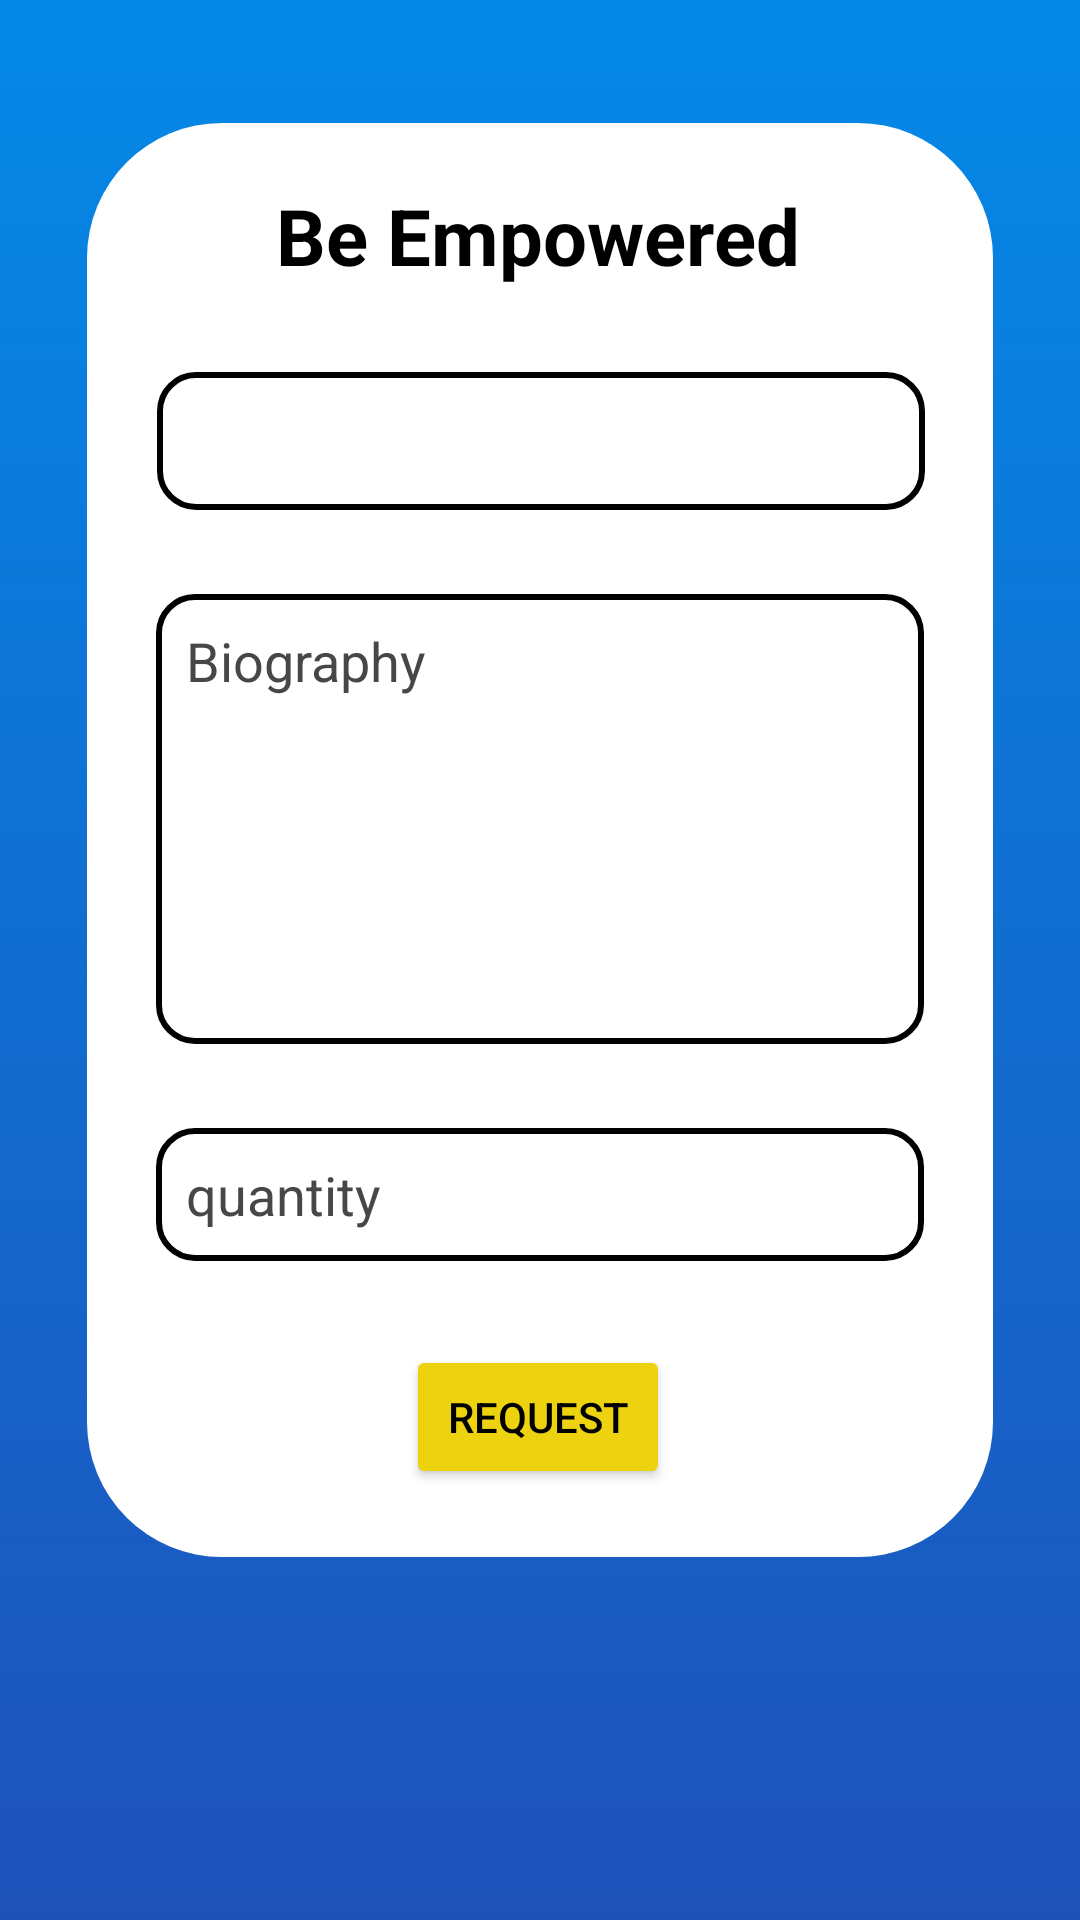

Layout XML and referenced resources for this Android screen:
<!-- AndroidManifest.xml: application theme Theme.Empowerment -->
<!-- res/layout/fragment_beempowered.xml -->
<?xml version="1.0" encoding="utf-8"?>
<androidx.constraintlayout.widget.ConstraintLayout xmlns:android="http://schemas.android.com/apk/res/android"
    xmlns:app="http://schemas.android.com/apk/res-auto"
    xmlns:tools="http://schemas.android.com/tools"
    android:layout_width="match_parent"
    android:layout_height="match_parent"
    android:background="@drawable/fragbackground"
    tools:context=".ui.dashboard.BeEmpoweredFragment"
    android:fitsSystemWindows="true"
    android:paddingBottom="80dp"
    android:clipToPadding="false">

    <View
        android:id="@+id/view2"
        android:layout_width="302dp"
        android:layout_height="478dp"
        android:background="@drawable/box"
        android:padding="28dp"
        app:layout_constraintBottom_toBottomOf="parent"
        app:layout_constraintEnd_toEndOf="parent"
        app:layout_constraintStart_toStartOf="parent"
        app:layout_constraintTop_toTopOf="parent"
        app:layout_constraintVertical_bias="0.501" />

    <Spinner
        android:id="@+id/itemSpinner"
        android:layout_width="256dp"
        android:layout_height="46dp"
        android:layout_margin="28dp"
        android:background="@drawable/edittext"
        android:padding="10dp"
        app:layout_constraintEnd_toEndOf="@+id/view2"
        app:layout_constraintHorizontal_bias="0.487"
        app:layout_constraintStart_toStartOf="@+id/view2"
        app:layout_constraintTop_toBottomOf="@+id/textView5" />

    <EditText
        android:id="@+id/quantity"
        android:layout_width="256dp"
        android:layout_height="wrap_content"
        android:layout_margin="28dp"
        android:background="@drawable/edittext"
        android:ems="10"
        android:hint="quantity"
        android:inputType="number"
        android:padding="10dp"
        android:textColor="@color/black"
        android:textColorHint="@color/material_dynamic_neutral30"
        app:layout_constraintEnd_toEndOf="@+id/view2"
        app:layout_constraintStart_toStartOf="@+id/view2"
        app:layout_constraintTop_toBottomOf="@+id/bio" />

    <Button
        android:id="@+id/getbtn"
        android:layout_width="wrap_content"
        android:layout_height="wrap_content"
        android:layout_marginTop="28dp"
        android:backgroundTint="#EDD30F"
        android:text="Request"
        android:textColor="@color/black"
        app:layout_constraintBottom_toBottomOf="@+id/view2"
        app:layout_constraintEnd_toEndOf="@+id/view2"
        app:layout_constraintHorizontal_bias="0.497"
        app:layout_constraintStart_toStartOf="@+id/view2"
        app:layout_constraintTop_toBottomOf="@+id/quantity"
        app:layout_constraintVertical_bias="0.0" />

    <EditText
        android:id="@+id/bio"
        android:layout_width="256dp"
        android:layout_height="150dp"
        android:layout_margin="28dp"
        android:background="@drawable/edittext"
        android:ems="10"
        android:gravity="top"
        android:hint="Biography"
        android:inputType="text|textMultiLine"
        android:minLines="5"
        android:padding="10dp"
        android:scrollbars="vertical"
        android:textColor="@color/black"
        android:textColorHint="@color/material_dynamic_neutral30"
        app:layout_constraintEnd_toEndOf="@+id/view2"
        app:layout_constraintStart_toStartOf="@+id/view2"
        app:layout_constraintTop_toBottomOf="@+id/itemSpinner" />

    <TextView
        android:id="@+id/textView5"
        android:layout_width="wrap_content"
        android:layout_height="wrap_content"
        android:layout_marginTop="20dp"
        android:text="Be Empowered"
        android:textColor="@color/black"
        android:textSize="26sp"
        android:textStyle="bold"
        app:layout_constraintEnd_toEndOf="@+id/view2"
        app:layout_constraintHorizontal_bias="0.495"
        app:layout_constraintStart_toStartOf="@+id/view2"
        app:layout_constraintTop_toTopOf="@+id/view2" />

</androidx.constraintlayout.widget.ConstraintLayout>
<!-- resources referenced by this layout -->
<resources>
  <color name="black">#FF000000</color>
  <!-- drawable box (drawable) -->
  <?xml version="1.0" encoding="utf-8"?>
  <selector xmlns:android="http://schemas.android.com/apk/res/android">
      <item>
          <shape>
              <solid android:color="@color/white"/>
              <corners android:radius="45dp"/>
          </shape>
      </item>
  </selector>
  <!-- drawable edittext (drawable) -->
  <?xml version="1.0" encoding="utf-8"?>
  <selector xmlns:android="http://schemas.android.com/apk/res/android">
      <item>
          <shape android:shape="rectangle">
              <solid android:color="@color/white"/>
              <corners android:radius="12dp"/>
              <stroke android:width="2dp"
                  android:color="@color/black"/>
          </shape>
      </item>
  </selector>
  <!-- drawable fragbackground (drawable) -->
  <?xml version="1.0" encoding="utf-8"?>
  <selector xmlns:android="http://schemas.android.com/apk/res/android">
      <item>
          <shape>
              <gradient android:startColor="#1E52BA"
                  android:endColor="#0489E7"
                  android:angle="90"/>
          </shape>
      </item>
  </selector>
  <style name="Theme.Empowerment" parent="Base.Theme.Empowerment" />
  <color name="white">#FFFFFFFF</color>
  <style name="Base.Theme.Empowerment" parent="Theme.Material3.DayNight.NoActionBar">
          
          <item name="colorPrimary">@color/primary_color</item>
      </style>
</resources>
